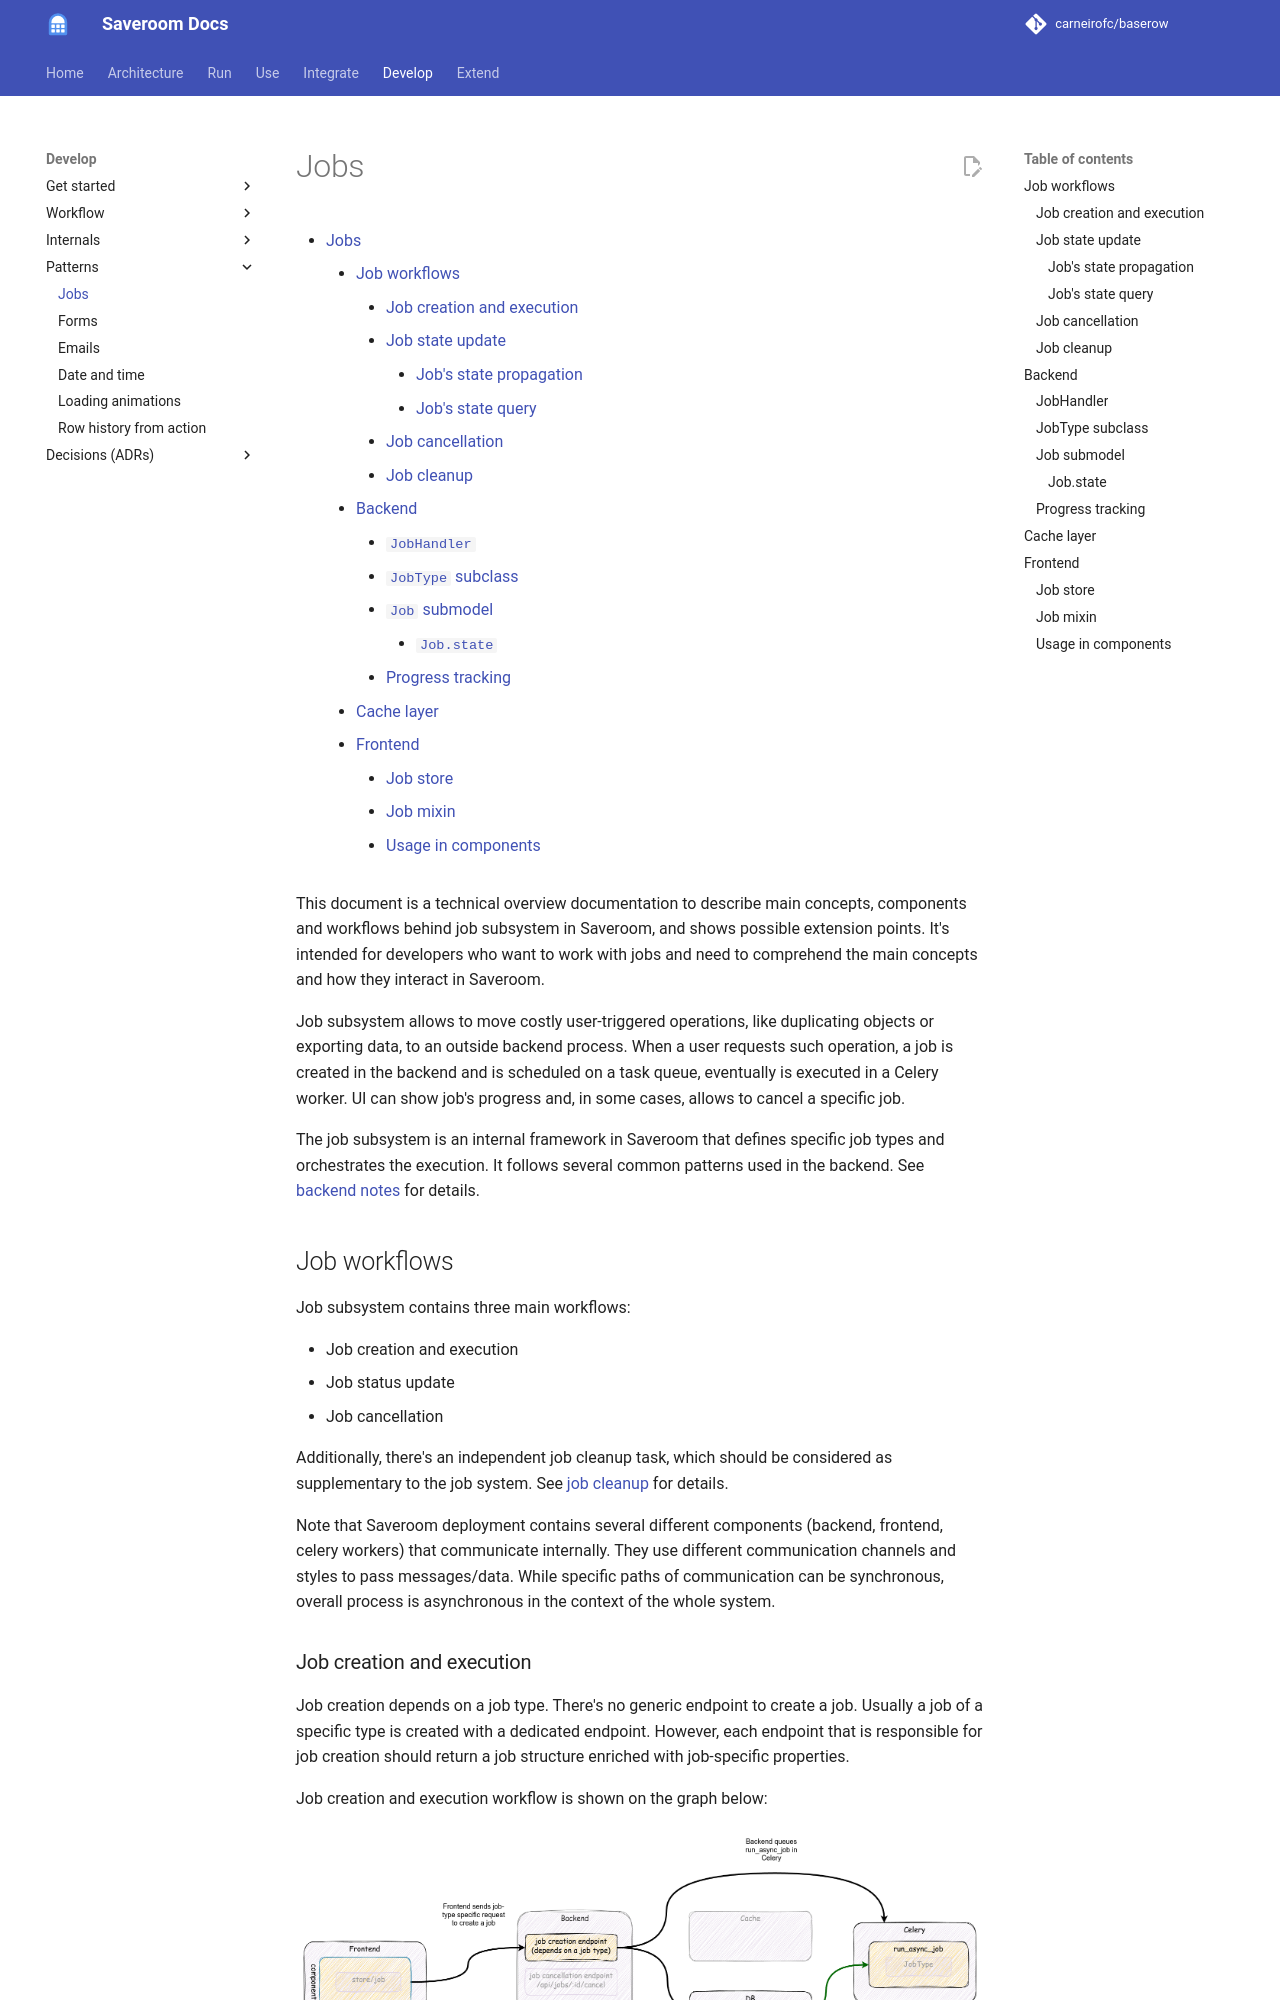

repository: carneirofc/baserow · page: patterns/jobs/index.html · generator: mkdocs

# Jobs

<!-- TOC -->

* [Jobs](#jobs)
    * [Job workflows](#job-workflows)
        * [Job creation and execution](#job-creation-and-execution)
        * [Job state update](#job-state-update)
            * [Job's state propagation](#jobs-state-propagation)
            * [Job's state query](#jobs-state-query)
        * [Job cancellation](#job-cancellation)
        * [Job cleanup](#job-cleanup)
    * [Backend](#backend)
        * [`JobHandler`](#jobhandler)
        * [`JobType` subclass](#jobtype-subclass)
        * [`Job` submodel](#job-submodel)
            * [`Job.state`](#jobstate)
        * [Progress tracking](#progress-tracking)
    * [Cache layer](#cache-layer)
    * [Frontend](#frontend)
        * [Job store](#job-store)
        * [Job mixin](#job-mixin)
        * [Usage in components](#usage-in-components)

<!-- TOC -->

This document is a technical overview documentation to describe main concepts,
components and workflows behind job subsystem in Saveroom, and shows possible extension
points. It's intended for developers who want to work with jobs and need to comprehend
the main concepts and how they interact in Saveroom.

Job subsystem allows to move costly user-triggered operations, like duplicating
objects or exporting data, to an outside backend process. When a user requests such
operation, a job is created in the backend and is scheduled on a task queue, eventually
is executed in a Celery worker. UI can show job's progress and, in some cases, allows to
cancel a specific job.

The job subsystem is an internal framework in Saveroom that defines specific job types
and orchestrates the execution. It follows several common patterns used in the backend.
See [backend notes](#backend) for details.

## Job workflows

Job subsystem contains three main workflows:

* Job creation and execution
* Job status update
* Job cancellation

Additionally, there's an independent job cleanup task, which should be considered as
supplementary to the job system. See [job cleanup](#job-cleanup) for details.

Note that Saveroom deployment contains several different components (backend, frontend,
celery workers) that communicate internally. They use different communication
channels and styles to pass messages/data. While specific paths of communication can be
synchronous, overall process is asynchronous in the context of the whole system.
